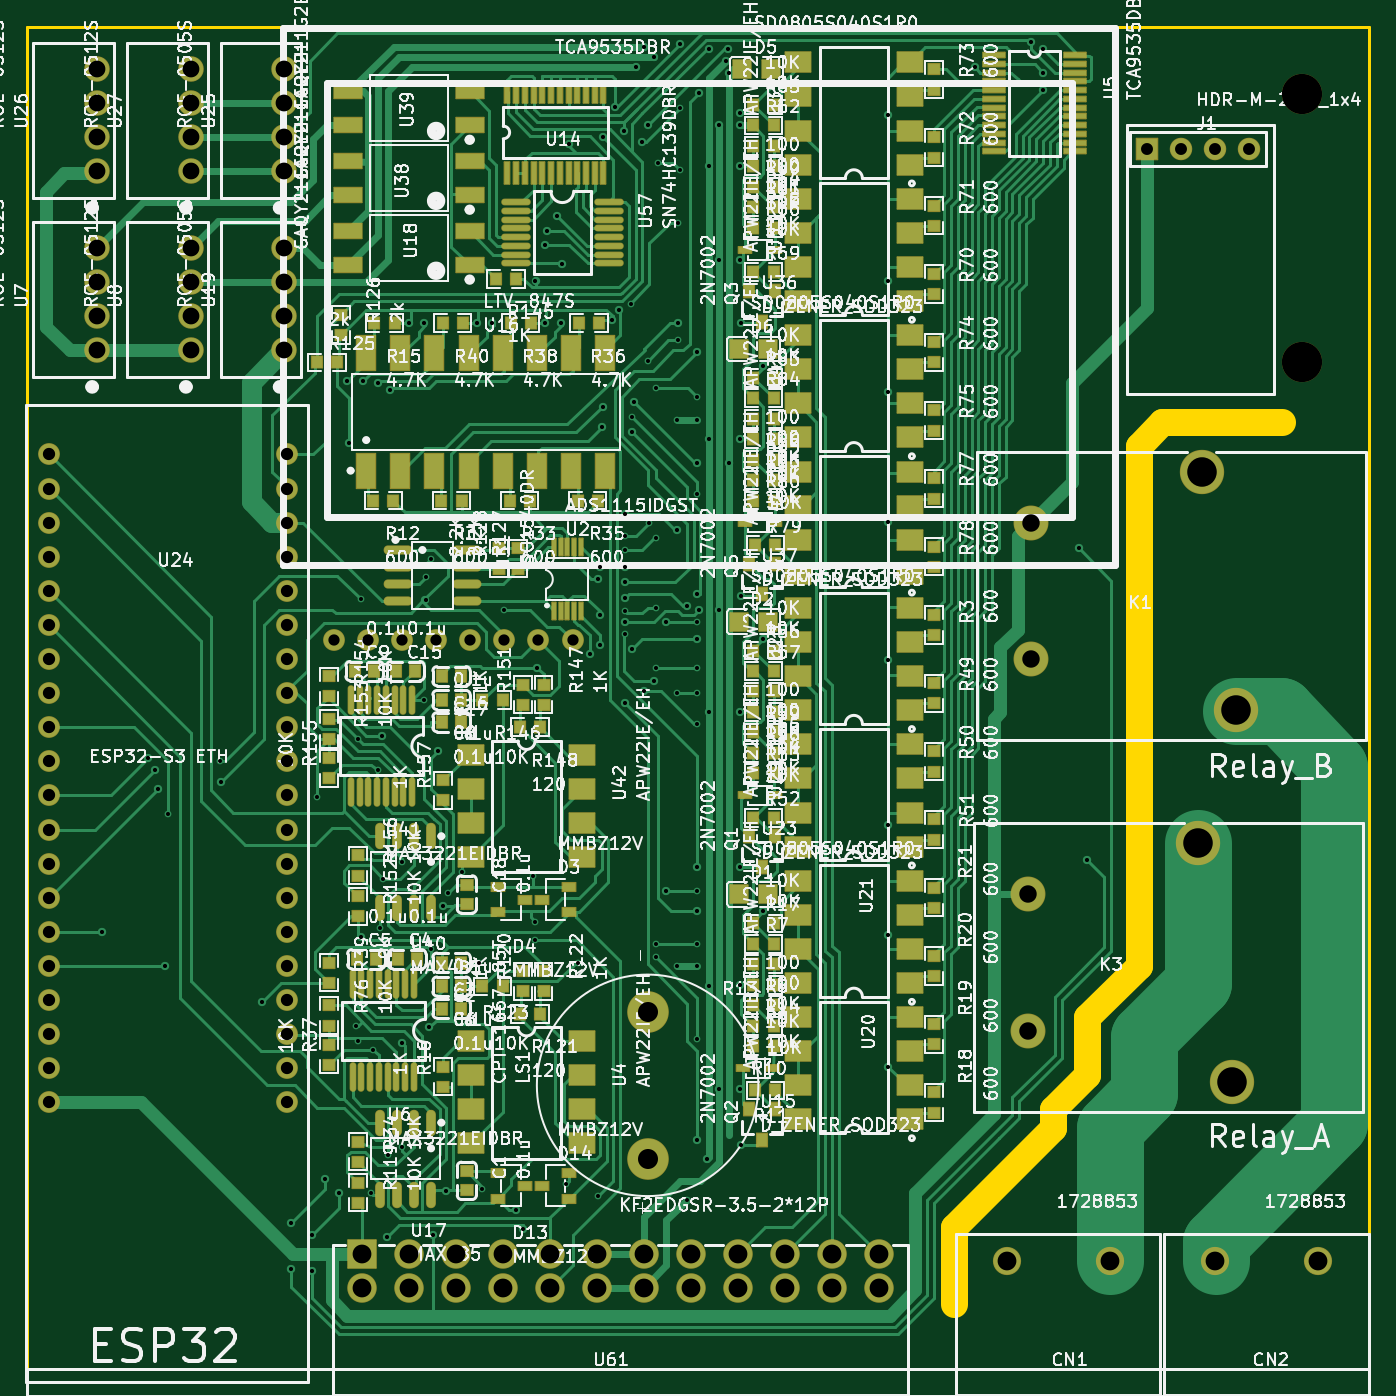
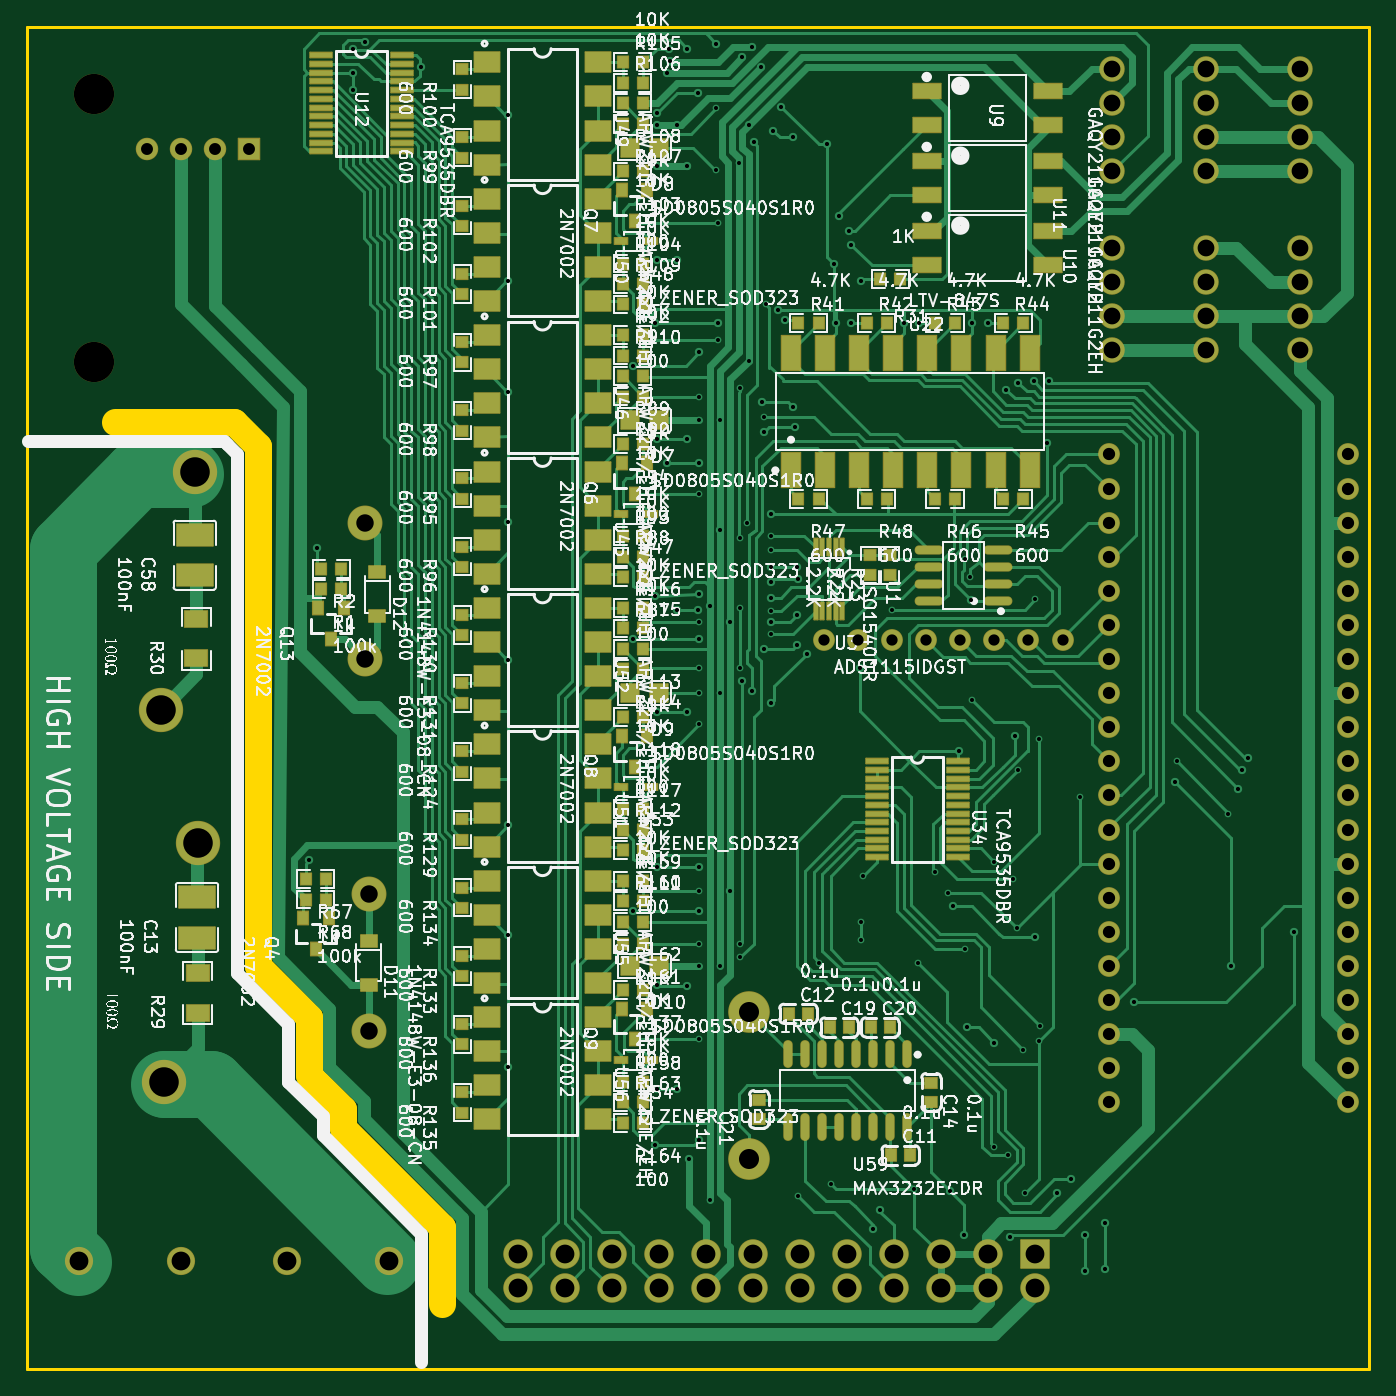
Circuit board: 10 layer files. Board 100.0 x 100.0 mm.
- outline: MCS-Control_6fa4f290d14a4191b5bd4ad91b5ee33a-BoardOutLine.gbr (1197 bytes)
- bottom_copper: MCS-Control_6fa4f290d14a4191b5bd4ad91b5ee33a-BottomLayer.gbr (108697 bytes)
- paste: MCS-Control_6fa4f290d14a4191b5bd4ad91b5ee33a-BottomPasteMaskLayer.gbr (6752 bytes)
- bottom_silk: MCS-Control_6fa4f290d14a4191b5bd4ad91b5ee33a-BottomSilkLayer.gbr (547430 bytes)
- bottom_mask: MCS-Control_6fa4f290d14a4191b5bd4ad91b5ee33a-BottomSolderMaskLayer.gbr (17663 bytes)
- top_copper: MCS-Control_6fa4f290d14a4191b5bd4ad91b5ee33a-TopLayer.gbr (124144 bytes)
- paste: MCS-Control_6fa4f290d14a4191b5bd4ad91b5ee33a-TopPasteMaskLayer.gbr (8972 bytes)
- top_silk: MCS-Control_6fa4f290d14a4191b5bd4ad91b5ee33a-TopSilkLayer.gbr (694376 bytes)
- top_mask: MCS-Control_6fa4f290d14a4191b5bd4ad91b5ee33a-TopSolderMaskLayer.gbr (21073 bytes)
- drill: MCS-Control_6fa4f290d14a4191b5bd4ad91b5ee33a.drl (5670 bytes)

=== outline: MCS-Control_6fa4f290d14a4191b5bd4ad91b5ee33a-BoardOutLine.gbr ===
%TF.GenerationSoftware,KiCad,Pcbnew,10.0.4*%
%TF.CreationDate,2026-10-15T10:26:07+02:00*%
%TF.ProjectId,MCS-Control_6fa4f290d14a4191b5bd4ad91b5ee33a,4d43532d-436f-46e7-9472-6f6c5f366661,rev?*%
%TF.SameCoordinates,Original*%
%TF.FileFunction,Profile,NP*%
%FSLAX46Y46*%
G04 Gerber Fmt 4.6, Leading zero omitted, Abs format (unit mm)*
G04 Created by KiCad (PCBNEW 10.0.4) date 2026-10-15 10:26:07*
%MOMM*%
%LPD*%
G01*
G04 APERTURE LIST*
%TA.AperFunction,Profile*%
%ADD10C,0.200000*%
%TD*%
%TA.AperFunction,Profile*%
%ADD11C,2.000000*%
%TD*%
G04 APERTURE END LIST*
D10*
X0Y0D02*
X99999900Y0D01*
X100Y-99999800D02*
X0Y0D01*
D11*
X69088000Y-89408000D02*
X76454000Y-82042000D01*
X69088000Y-95123000D02*
X69088000Y-89408000D01*
X76454000Y-80645000D02*
X78994000Y-78105000D01*
X76454000Y-82042000D02*
X76454000Y-80645000D01*
X78994000Y-73787000D02*
X82804000Y-69977000D01*
X78994000Y-78105000D02*
X78994000Y-73787000D01*
X82804000Y-31242000D02*
X84582000Y-29464000D01*
X82804000Y-64770000D02*
X82804000Y-31242000D01*
X82804000Y-69977000D02*
X82804000Y-64770000D01*
X84582000Y-29464000D02*
X93472000Y-29464000D01*
D10*
X99999900Y0D02*
X99999900Y-99999800D01*
X99999900Y-99999800D02*
X100Y-99999800D01*
M02*

=== bottom_copper: MCS-Control_6fa4f290d14a4191b5bd4ad91b5ee33a-BottomLayer.gbr (108697 bytes, source omitted) ===
=== paste: MCS-Control_6fa4f290d14a4191b5bd4ad91b5ee33a-BottomPasteMaskLayer.gbr (6752 bytes, source omitted) ===
=== bottom_silk: MCS-Control_6fa4f290d14a4191b5bd4ad91b5ee33a-BottomSilkLayer.gbr (547430 bytes, source omitted) ===
=== bottom_mask: MCS-Control_6fa4f290d14a4191b5bd4ad91b5ee33a-BottomSolderMaskLayer.gbr (17663 bytes, source omitted) ===
=== top_copper: MCS-Control_6fa4f290d14a4191b5bd4ad91b5ee33a-TopLayer.gbr (124144 bytes, source omitted) ===
=== paste: MCS-Control_6fa4f290d14a4191b5bd4ad91b5ee33a-TopPasteMaskLayer.gbr (8972 bytes, source omitted) ===
=== top_silk: MCS-Control_6fa4f290d14a4191b5bd4ad91b5ee33a-TopSilkLayer.gbr (694376 bytes, source omitted) ===
=== top_mask: MCS-Control_6fa4f290d14a4191b5bd4ad91b5ee33a-TopSolderMaskLayer.gbr (21073 bytes, source omitted) ===
=== drill: MCS-Control_6fa4f290d14a4191b5bd4ad91b5ee33a.drl (5670 bytes, source omitted) ===
